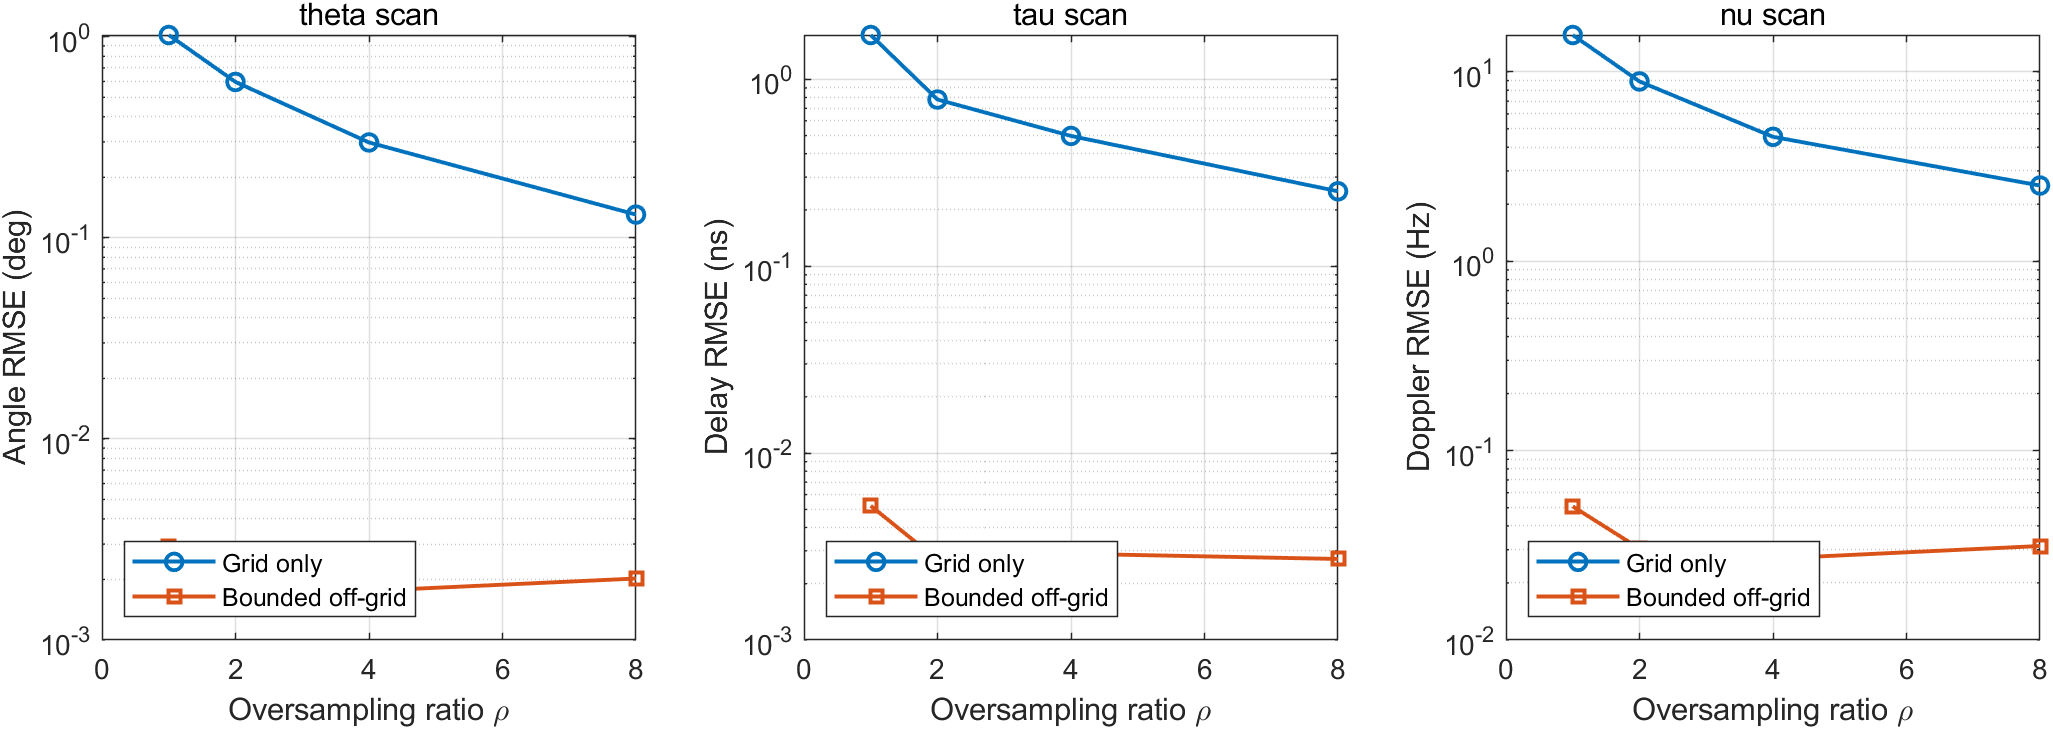

The table this chart was drawn from, first rows:
scan_dim, rho, G_theta, G_tau, G_nu, dictionary_atoms, theta_rmse_grid_deg, theta_rmse_offgrid_deg, tau_rmse_grid_ns, tau_rmse_offgrid_ns, doppler_rmse_grid_hz, doppler_rmse_offgrid_hz, nmse_grid_db, nmse_offgrid_db, avg_runtime_s
theta, 1, 32, 32, 32, 32768, 1.021, 0.002901, 0.8973, 0.003703, 10.77, 0.02667, -5.648, -53.76, 0.01767
theta, 2, 64, 32, 32, 65536, 0.5961, 0.002574, 0.9378, 0.002702, 10.08, 0.03143, -7.773, -56.05, 0.008718
theta, 4, 128, 32, 32, 131072, 0.2981, 0.001756, 0.9977, 0.002916, 9.341, 0.03357, -8.856, -57.2, 0.01021
theta, 8, 256, 32, 32, 262144, 0.1305, 0.002022, 0.9412, 0.002672, 9.803, 0.03012, -9.545, -56.64, 0.01205
tau, 1, 64, 16, 32, 32768, 0.6085, 0.001962, 1.727, 0.005222, 10.34, 0.02353, -5.276, -53.85, 0.008042
tau, 2, 64, 32, 32, 65536, 0.5366, 0.00167, 0.7801, 0.002689, 9.001, 0.0237, -8.824, -56.81, 0.008613
tau, 4, 64, 64, 32, 131072, 0.5306, 0.002442, 0.498, 0.002895, 8.515, 0.02982, -10.29, -55.17, 0.01053
tau, 8, 64, 128, 32, 262144, 0.6032, 0.002412, 0.2518, 0.002714, 9.109, 0.01951, -9.948, -55.64, 0.01132
nu, 1, 64, 32, 16, 32768, 0.564, 0.001802, 1.005, 0.003602, 15.66, 0.05073, -6.978, -53.55, 0.008208
nu, 2, 64, 32, 32, 65536, 0.4705, 0.002842, 0.9508, 0.003085, 8.899, 0.0304, -9.02, -54.98, 0.008461
nu, 4, 64, 32, 64, 131072, 0.5644, 0.001911, 0.8731, 0.003028, 4.539, 0.02691, -9.768, -55.86, 0.0089
nu, 8, 64, 32, 128, 262144, 0.584, 0.002213, 0.9, 0.003441, 2.51, 0.03136, -9.585, -54.67, 0.01018
